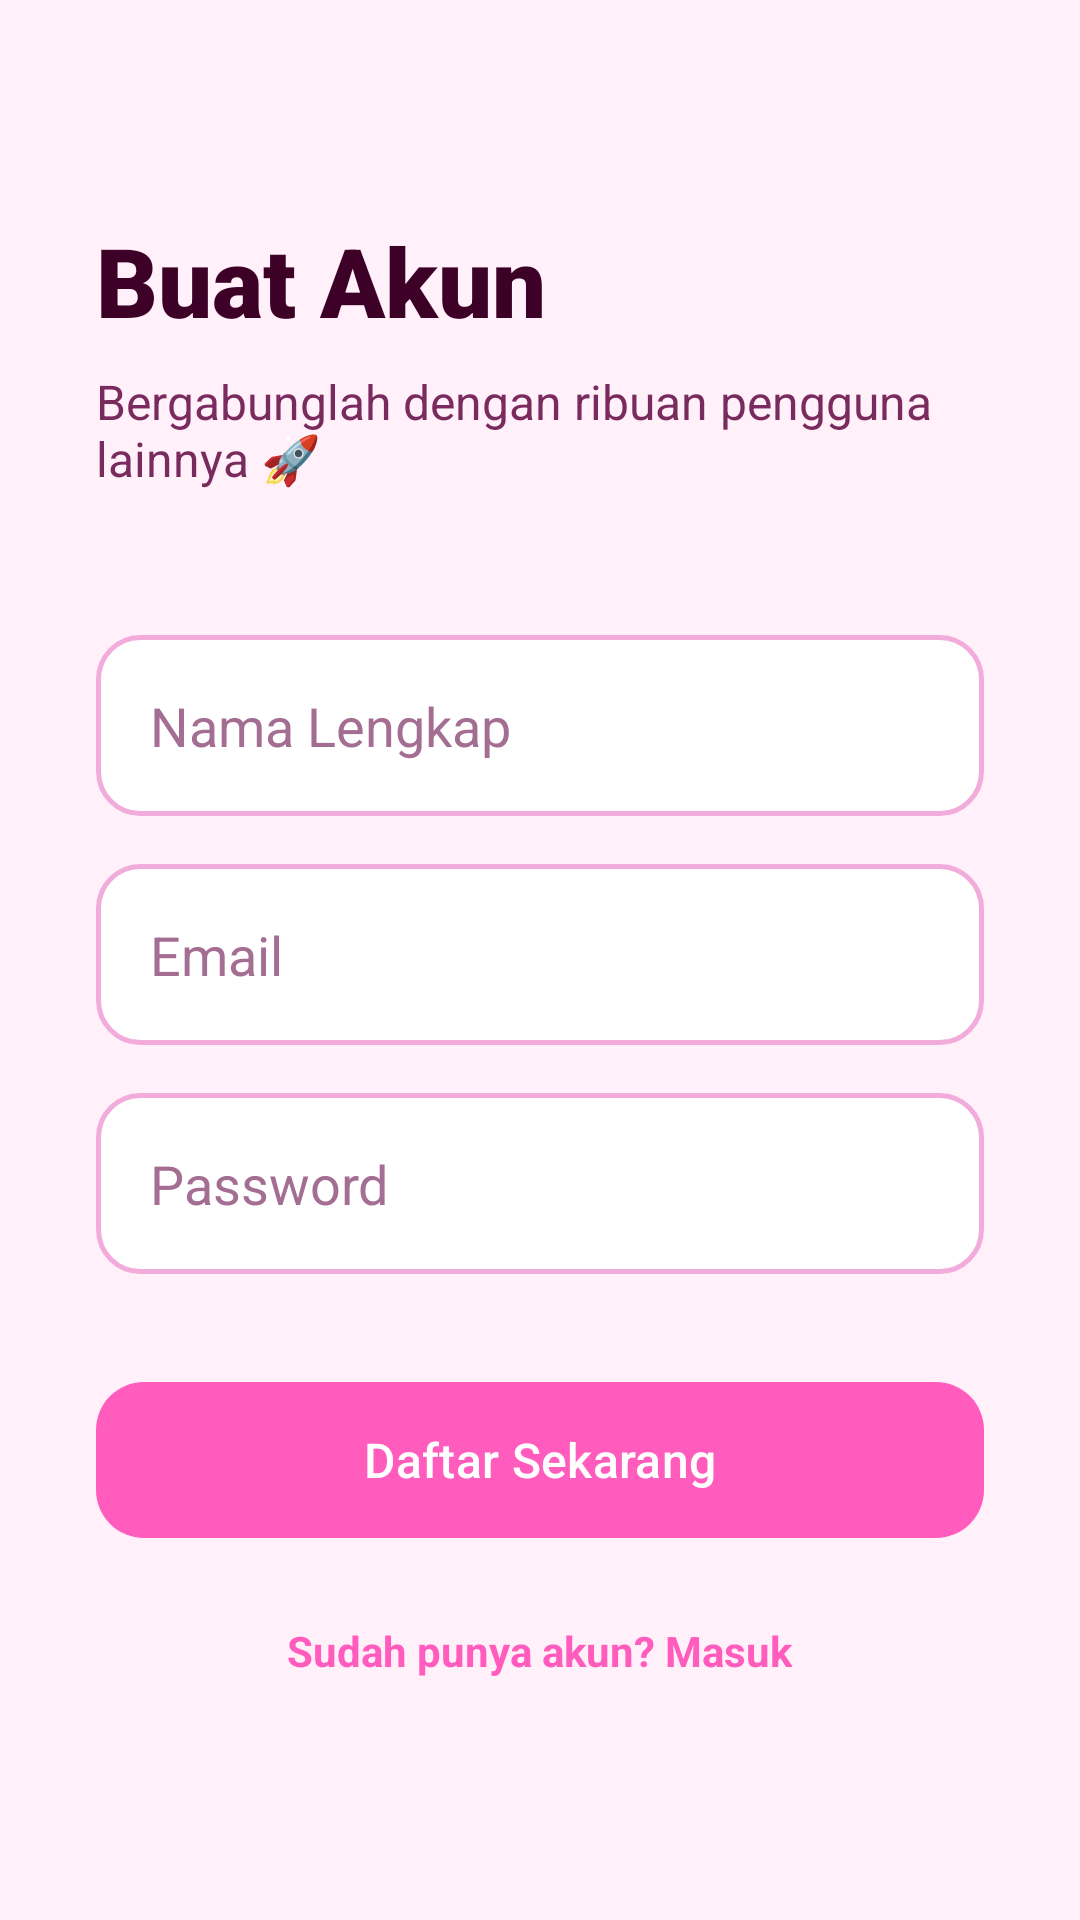

Android layout source for this screen:
<!-- AndroidManifest.xml: application theme Theme.Dailytask -->
<!-- res/layout/activity_register.xml -->
<?xml version="1.0" encoding="utf-8"?>
<ScrollView xmlns:android="http://schemas.android.com/apk/res/android"
    xmlns:app="http://schemas.android.com/apk/res-auto"
    android:layout_width="match_parent"
    android:layout_height="match_parent"
    android:background="@color/bg"
    android:fillViewport="true">

    <LinearLayout
        android:layout_width="match_parent"
        android:layout_height="wrap_content"
        android:orientation="vertical"
        android:padding="32dp">

        <TextView
            android:layout_width="wrap_content"
            android:layout_height="wrap_content"
            android:layout_marginTop="40dp"
            android:text="Buat Akun"
            android:textColor="@color/text_dark"
            android:textSize="32sp"
            android:fontFamily="sans-serif-black" />

        <TextView
            android:layout_width="wrap_content"
            android:layout_height="wrap_content"
            android:layout_marginTop="8dp"
            android:text="Bergabunglah dengan ribuan pengguna lainnya 🚀"
            android:textColor="@color/text_medium"
            android:textSize="16sp" />

        <LinearLayout
            android:layout_width="match_parent"
            android:layout_height="wrap_content"
            android:layout_marginTop="48dp"
            android:orientation="vertical">

            <EditText
                android:id="@+id/etName"
                android:layout_width="match_parent"
                android:layout_height="wrap_content"
                android:background="@drawable/bg_input"
                android:hint="Nama Lengkap"
                android:inputType="textPersonName"
                android:padding="18dp"
                android:textColor="@color/text_dark"
                android:textColorHint="@color/text_muted" />

            <EditText
                android:id="@+id/etEmail"
                android:layout_width="match_parent"
                android:layout_height="wrap_content"
                android:layout_marginTop="16dp"
                android:background="@drawable/bg_input"
                android:hint="Email"
                android:inputType="textEmailAddress"
                android:padding="18dp"
                android:textColor="@color/text_dark"
                android:textColorHint="@color/text_muted" />

            <EditText
                android:id="@+id/etPassword"
                android:layout_width="match_parent"
                android:layout_height="wrap_content"
                android:layout_marginTop="16dp"
                android:background="@drawable/bg_input"
                android:hint="Password"
                android:inputType="textPassword"
                android:padding="18dp"
                android:textColor="@color/text_dark"
                android:textColorHint="@color/text_muted" />

            <com.google.android.material.button.MaterialButton
                android:id="@+id/btnRegister"
                android:layout_width="match_parent"
                android:layout_height="60dp"
                android:layout_marginTop="32dp"
                android:text="Daftar Sekarang"
                android:textAllCaps="false"
                android:textColor="#FFFFFF"
                android:textSize="16sp"
                app:cornerRadius="16dp"
                app:backgroundTint="@color/primary" />

        </LinearLayout>

        <TextView
            android:id="@+id/tvGoLogin"
            android:layout_width="wrap_content"
            android:layout_height="wrap_content"
            android:layout_marginTop="24dp"
            android:layout_gravity="center_horizontal"
            android:text="Sudah punya akun? Masuk"
            android:textColor="@color/primary"
            android:textStyle="bold" />

    </LinearLayout>
</ScrollView>
<!-- resources referenced by this layout -->
<resources>
  <color name="bg">#FFF0FA</color>
  <color name="primary">#FF5CBE</color>
  <color name="text_dark">#3D0026</color>
  <color name="text_medium">#7A2B5E</color>
  <color name="text_muted">#A36E92</color>
  <!-- drawable bg_input (drawable) -->
  <?xml version="1.0" encoding="utf-8"?>
  <shape xmlns:android="http://schemas.android.com/apk/res/android">
      <solid android:color="#FFFFFF"/>
      <corners android:radius="14dp"/>
      <stroke android:width="1.5dp" android:color="#F2ACDC"/>
  </shape>
  <style name="Theme.Dailytask" parent="Base.Theme.Dailytask" />
  <style name="Base.Theme.Dailytask" parent="Theme.Material3.DayNight.NoActionBar">
          
          
      </style>
</resources>
